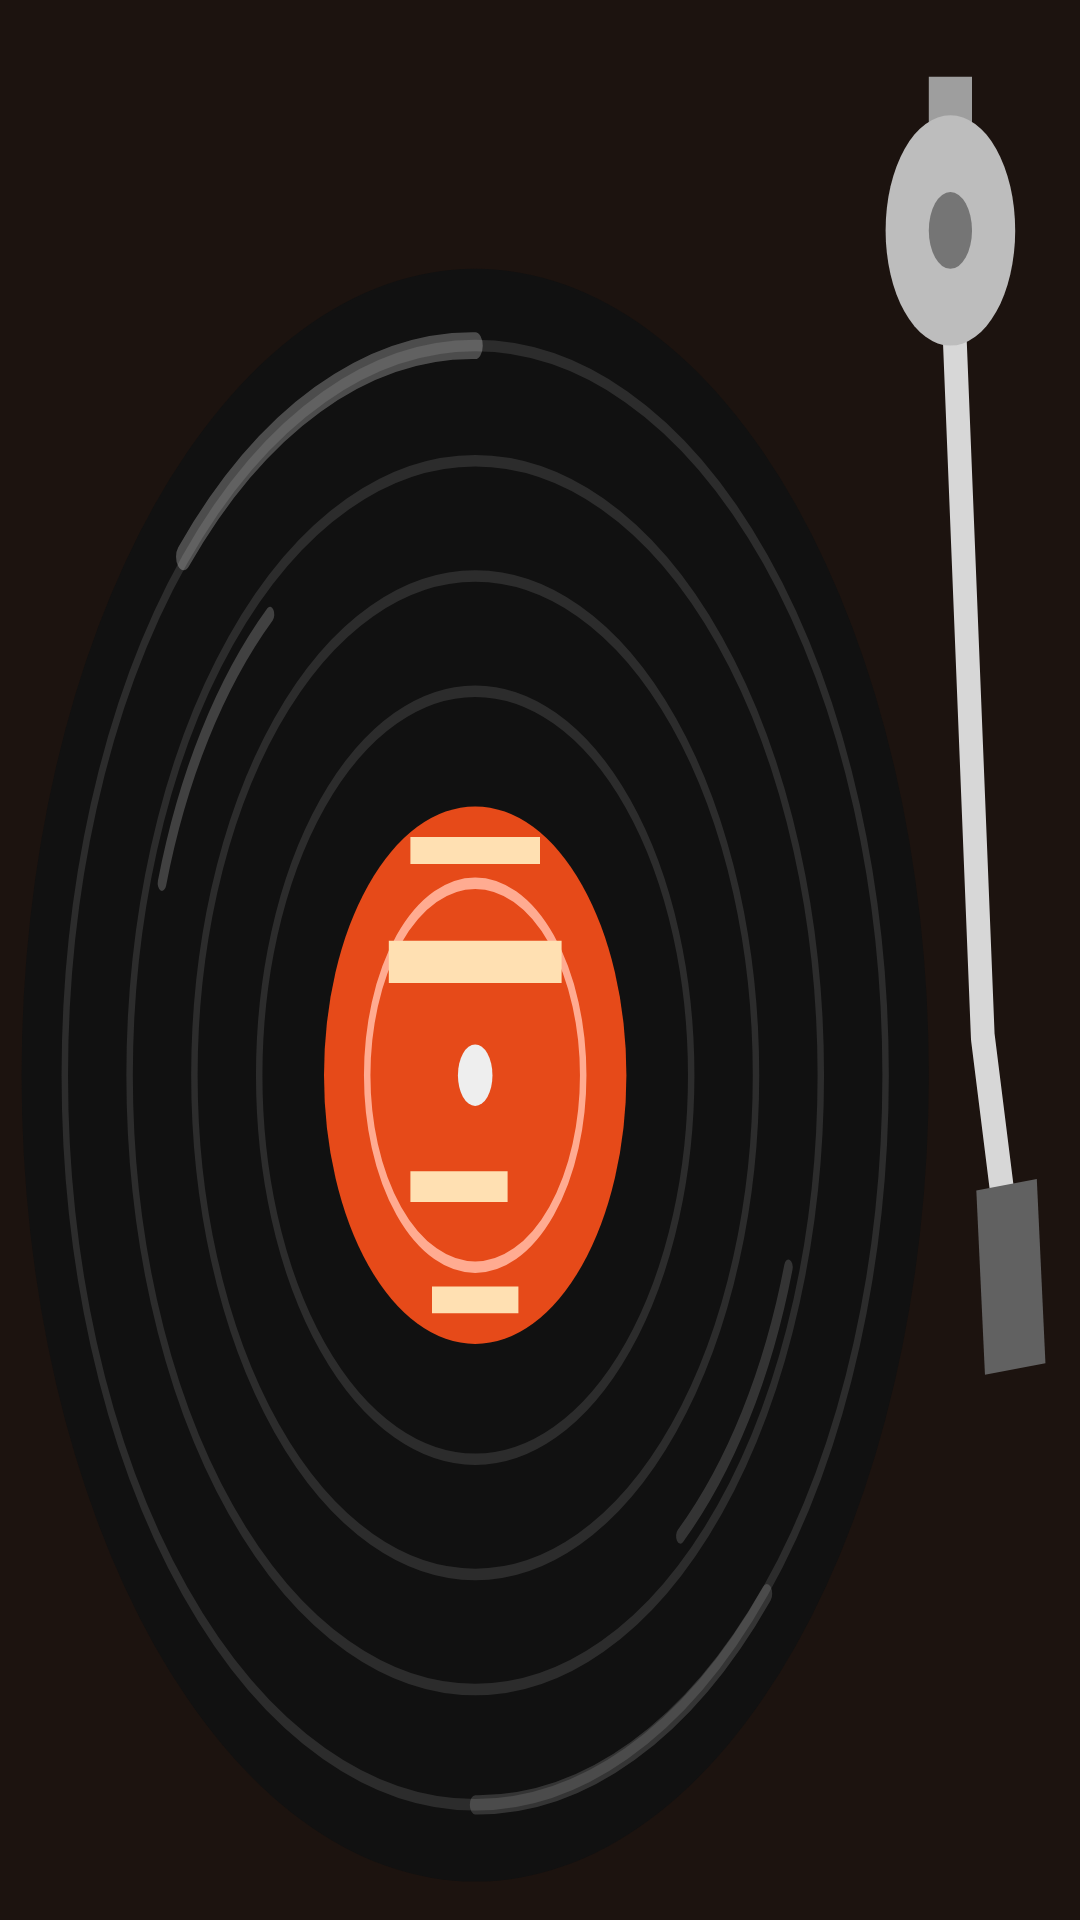

Reconstruct the res/layout file that produces this screen, plus the resources it refers to.
<!-- AndroidManifest.xml: application theme Theme.RecordWidget -->
<!-- res/layout/widget_disc.xml -->
<?xml version="1.0" encoding="utf-8"?>
<FrameLayout xmlns:android="http://schemas.android.com/apk/res/android"
    android:layout_width="match_parent"
    android:layout_height="match_parent">

    
    <ImageView
        android:id="@+id/disc"
        android:layout_width="match_parent"
        android:layout_height="match_parent"
        android:importantForAccessibility="no"
        android:scaleType="fitXY"
        android:src="@drawable/record_disc" />

    
    <ProgressBar
        android:id="@+id/disc_spin"
        android:layout_width="match_parent"
        android:layout_height="match_parent"
        android:importantForAccessibility="no"
        android:indeterminate="true"
        android:indeterminateDrawable="@drawable/record_spin"
        android:indeterminateDuration="1800"
        android:indeterminateOnly="true"
        android:maxWidth="1000dp"
        android:maxHeight="1000dp"
        android:minWidth="0dp"
        android:minHeight="0dp"
        android:visibility="gone" />

    <ImageView
        android:layout_width="match_parent"
        android:layout_height="match_parent"
        android:importantForAccessibility="no"
        android:scaleType="fitXY"
        android:src="@drawable/record_sheen" />

    <ImageView
        android:id="@+id/tonearm"
        android:layout_width="match_parent"
        android:layout_height="match_parent"
        android:importantForAccessibility="no"
        android:scaleType="fitXY"
        android:src="@drawable/tonearm_up" />
</FrameLayout>
<!-- resources referenced by this layout -->
<resources>
  <!-- drawable record_disc: vector/xml drawable (drawable, 2170 chars, omitted) -->
  <!-- drawable record_sheen (drawable) -->
  <?xml version="1.0" encoding="utf-8"?>
  <vector xmlns:android="http://schemas.android.com/apk/res/android"
      android:width="100dp"
      android:height="100dp"
      android:viewportWidth="100"
      android:viewportHeight="100">
      <path
          android:pathData="M17,29a38,38 0,0 1,27 -11"
          android:strokeLineCap="round"
          android:strokeWidth="1.4"
          android:strokeColor="#40FFFFFF" />
      <path
          android:pathData="M71,83a38,38 0,0 1,-27 11"
          android:strokeLineCap="round"
          android:strokeWidth="1"
          android:strokeColor="#26FFFFFF" />
  </vector>
  <!-- drawable record_spin (drawable) -->
  <?xml version="1.0" encoding="utf-8"?>
  <rotate xmlns:android="http://schemas.android.com/apk/res/android"
      android:drawable="@drawable/record_disc"
      android:fromDegrees="0"
      android:pivotX="44%"
      android:pivotY="56%"
      android:toDegrees="360" />
  <!-- drawable tonearm_up (drawable) -->
  <?xml version="1.0" encoding="utf-8"?>
  <vector xmlns:android="http://schemas.android.com/apk/res/android"
      android:width="100dp"
      android:height="100dp"
      android:viewportWidth="100"
      android:viewportHeight="100">
      <group
          android:name="arm"
          android:pivotX="88"
          android:pivotY="12"
          android:rotation="0">
          
          <path
              android:fillColor="#FF9E9E9E"
              android:pathData="M86,4h4v5h-4z" />
          
          <path
              android:pathData="M88,12L91,54L93,63"
              android:strokeLineCap="round"
              android:strokeLineJoin="round"
              android:strokeWidth="2.2"
              android:strokeColor="#FFD7D7D7" />
          
          <path
              android:fillColor="#FF616161"
              android:pathData="M90.4,62L96,61.4L96.8,71L91.2,71.6z" />
      </group>
      
      <path
          android:fillColor="#FFBDBDBD"
          android:pathData="M82,12a6,6 0,1 0,12 0a6,6 0,1 0,-12 0z" />
      <path
          android:fillColor="#FF757575"
          android:pathData="M86,12a2,2 0,1 0,4 0a2,2 0,1 0,-4 0z" />
  </vector>
  <style name="Theme.RecordWidget" parent="Theme.AppCompat.Light.NoActionBar">
          <item name="colorPrimary">@color/retro_red</item>
          <item name="colorPrimaryDark">@color/retro_wood</item>
          <item name="colorAccent">@color/retro_red</item>
          <item name="android:windowBackground">@color/retro_wood</item>
          <item name="android:textColorPrimary">@color/retro_ink</item>
          <item name="android:textColorSecondary">@color/retro_ink_sub</item>
      </style>
  <color name="retro_red">#FFC62828</color>
  <color name="retro_wood">#FF1C130F</color>
  <color name="retro_ink">#FF2A1F1A</color>
  <color name="retro_ink_sub">#FF7A6A5C</color>
</resources>
